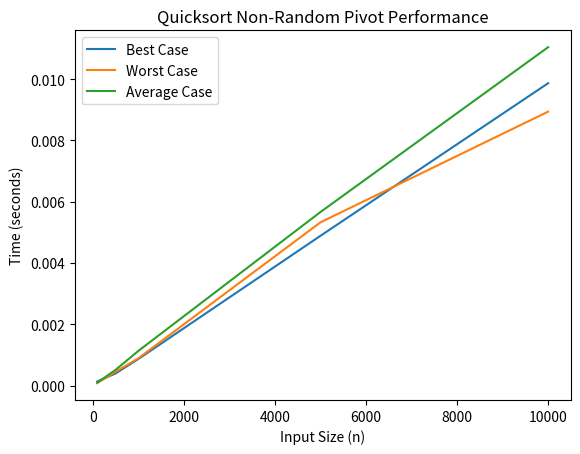

Write Python code to recreate this figure.
import random
import time
import matplotlib.pyplot as plt
import sys

# Increase the recursion limit to prevent RecursionError for large inputs
sys.setrecursionlimit(3000)


# Non-random pivot quicksort with median-of-three pivot selection
def quicksort_nonrandom(arr):
    if len(arr) <= 1:
        return arr
    # Median-of-three pivot selection
    mid = len(arr) // 2
    pivot = sorted([arr[0], arr[mid], arr[-1]])[1]  # Median of first, middle, and last elements

    left = [x for x in arr if x < pivot]
    right = [x for x in arr if x > pivot]
    equal = [x for x in arr if x == pivot]

    return quicksort_nonrandom(left) + equal + quicksort_nonrandom(right)


# Random pivot quicksort
def quicksort_random(arr):
    if len(arr) <= 1:
        return arr
    pivot = random.choice(arr)
    arr.remove(pivot)
    left = [x for x in arr if x <= pivot]
    right = [x for x in arr if x > pivot]
    return quicksort_random(left) + [pivot] + quicksort_random(right)


# Helper function to measure time
def measure_time(sort_func, arr):
    start_time = time.time()
    sort_func(arr.copy())
    return time.time() - start_time


# Generate best case (sorted array)
def generate_best_case(n):
    return list(range(n))


# Generate worst case (reverse sorted array)
def generate_worst_case(n):
    return list(range(n, 0, -1))


# Generate average case (random array)
def generate_average_case(n):
    return [random.randint(1, 10000) for _ in range(n)]


# Benchmarking
def benchmark_quicksort(sort_func, sizes):
    best_times, worst_times, avg_times = [], [], []

    for n in sizes:
        # Best case
        best_case = generate_best_case(n)
        best_times.append(measure_time(sort_func, best_case))

        # Worst case
        worst_case = generate_worst_case(n)
        worst_times.append(measure_time(sort_func, worst_case))

        # Average case
        avg_case = generate_average_case(n)
        avg_times.append(measure_time(sort_func, avg_case))

    return best_times, worst_times, avg_times


# Plot the benchmark results
def plot_results(sizes, best_times, worst_times, avg_times):
    plt.plot(sizes, best_times, label='Best Case')
    plt.plot(sizes, worst_times, label='Worst Case')
    plt.plot(sizes, avg_times, label='Average Case')
    plt.xlabel('Input Size (n)')
    plt.ylabel('Time (seconds)')
    plt.title('Quicksort Non-Random Pivot Performance')
    plt.legend()
    plt.show()


# Run benchmarks and plot
if __name__ == "__main__":
    sizes = [100, 500, 1000, 5000, 10000]  # Different input sizes for benchmarking
    best_times, worst_times, avg_times = benchmark_quicksort(quicksort_nonrandom, sizes)
    plot_results(sizes, best_times, worst_times, avg_times)
